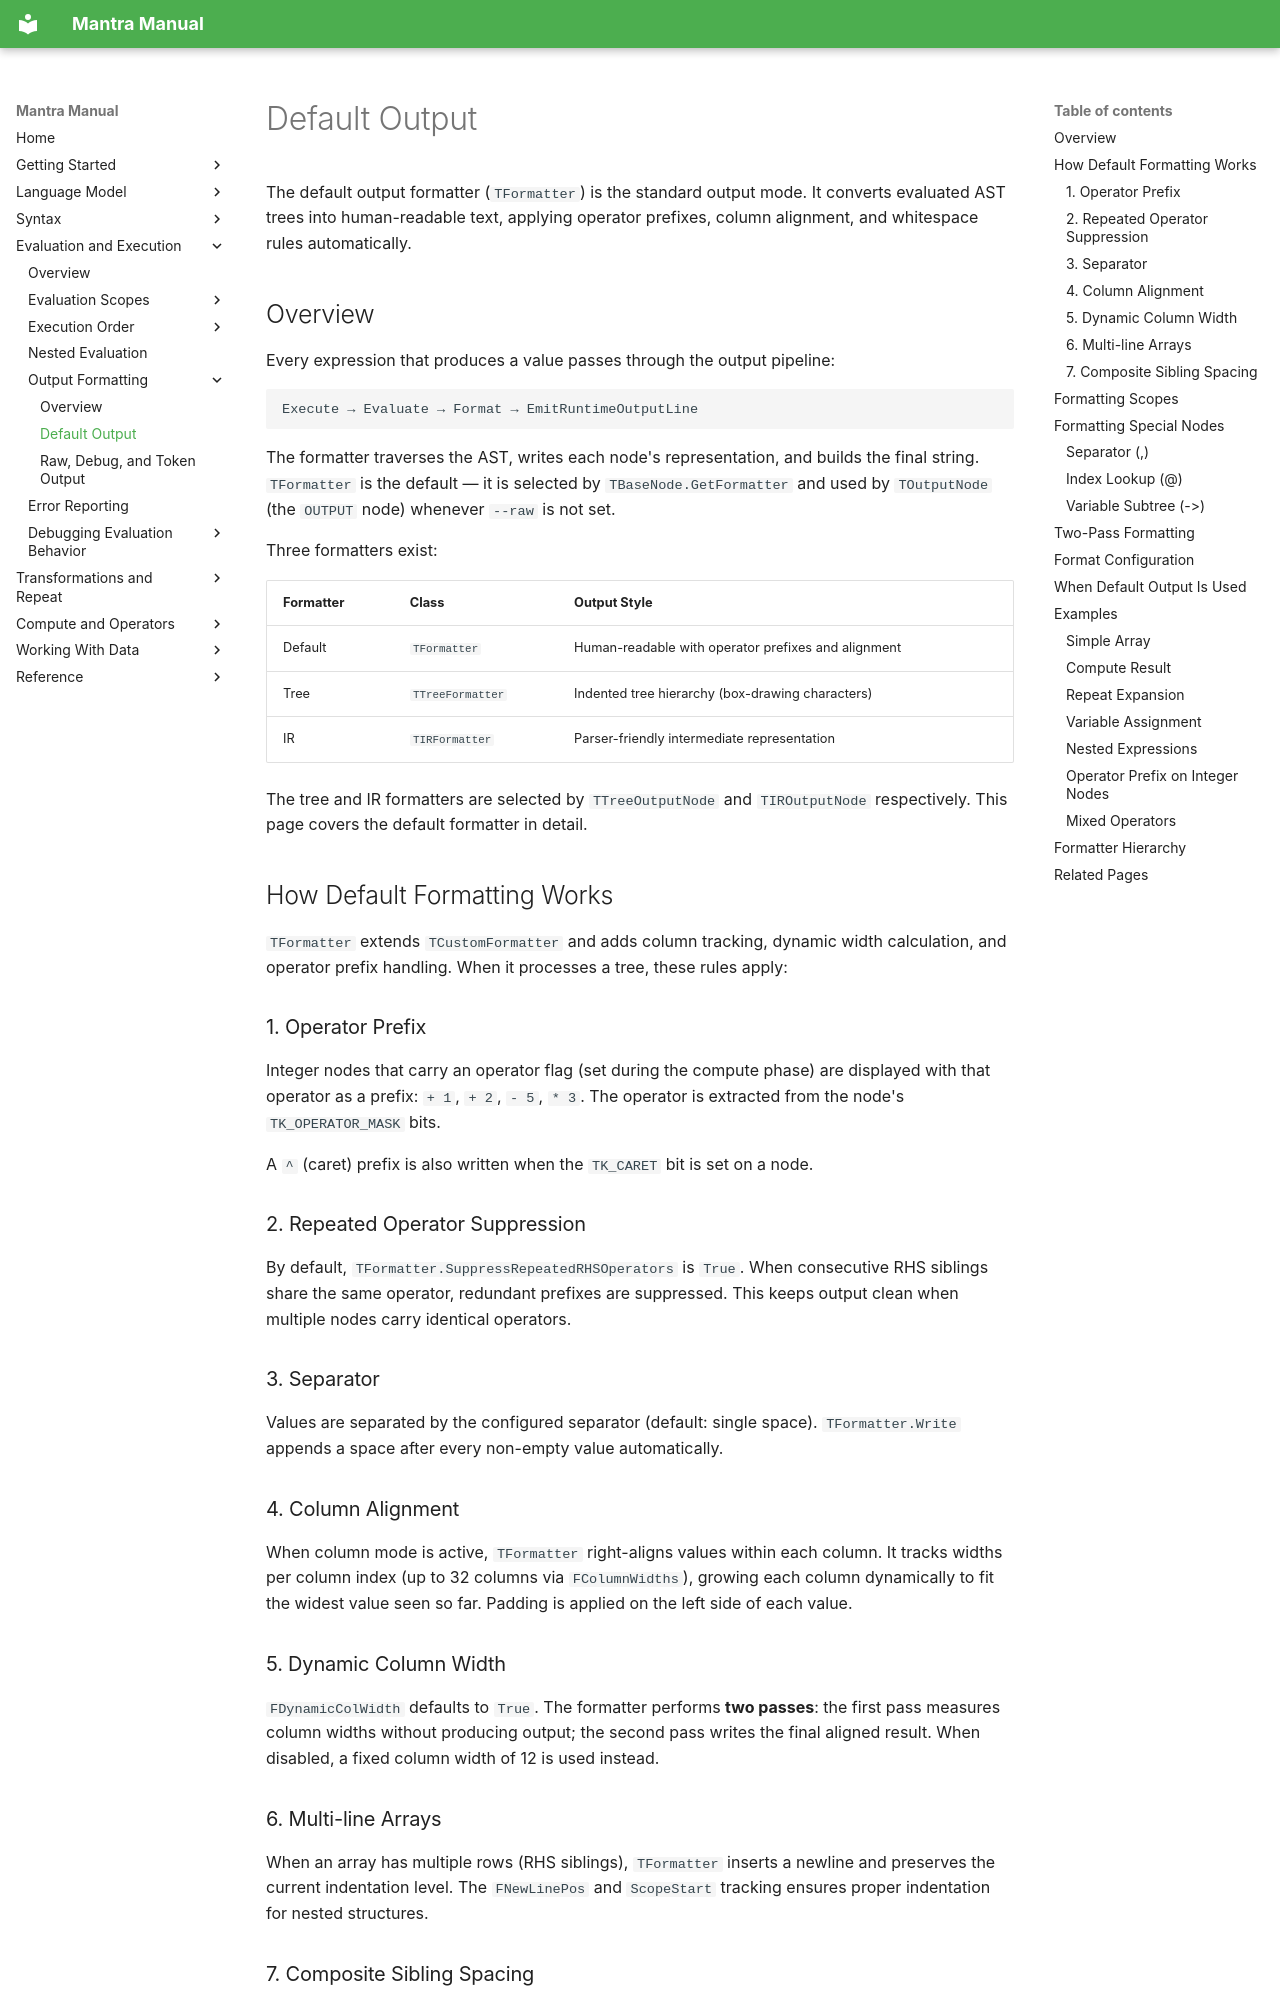

repository: longknot/mantra · page: evaluation/output-formatting/default-output/index.html · generator: mkdocs

# Default Output

The default output formatter (`TFormatter`) is the standard output mode. It
converts evaluated AST trees into human-readable text, applying operator
prefixes, column alignment, and whitespace rules automatically.

## Overview

Every expression that produces a value passes through the output pipeline:

```
Execute → Evaluate → Format → EmitRuntimeOutputLine
```

The formatter traverses the AST, writes each node's representation, and builds
the final string. `TFormatter` is the default — it is selected by
`TBaseNode.GetFormatter` and used by `TOutputNode` (the `OUTPUT` node) whenever
`--raw` is not set.

Three formatters exist:

| Formatter | Class | Output Style |
|---|---|---|
| Default | `TFormatter` | Human-readable with operator prefixes and alignment |
| Tree | `TTreeFormatter` | Indented tree hierarchy (box-drawing characters) |
| IR | `TIRFormatter` | Parser-friendly intermediate representation |

The tree and IR formatters are selected by `TTreeOutputNode` and `TIROutputNode`
respectively. This page covers the default formatter in detail.

## How Default Formatting Works

`TFormatter` extends `TCustomFormatter` and adds column tracking, dynamic width
calculation, and operator prefix handling. When it processes a tree, these
rules apply:

### 1. Operator Prefix

Integer nodes that carry an operator flag (set during the compute phase) are
displayed with that operator as a prefix: `+ 1`, `+ 2`, `- 5`, `* 3`. The
operator is extracted from the node's `TK_OPERATOR_MASK` bits.

A `^` (caret) prefix is also written when the `TK_CARET` bit is set on a node.

### 2. Repeated Operator Suppression

By default, `TFormatter.SuppressRepeatedRHSOperators` is `True`. When consecutive
RHS siblings share the same operator, redundant prefixes are suppressed. This
keeps output clean when multiple nodes carry identical operators.

### 3. Separator

Values are separated by the configured separator (default: single space).
`TFormatter.Write` appends a space after every non-empty value automatically.

### 4. Column Alignment

When column mode is active, `TFormatter` right-aligns values within each column.
It tracks widths per column index (up to 32 columns via `FColumnWidths`),
growing each column dynamically to fit the widest value seen so far. Padding is
applied on the left side of each value.
